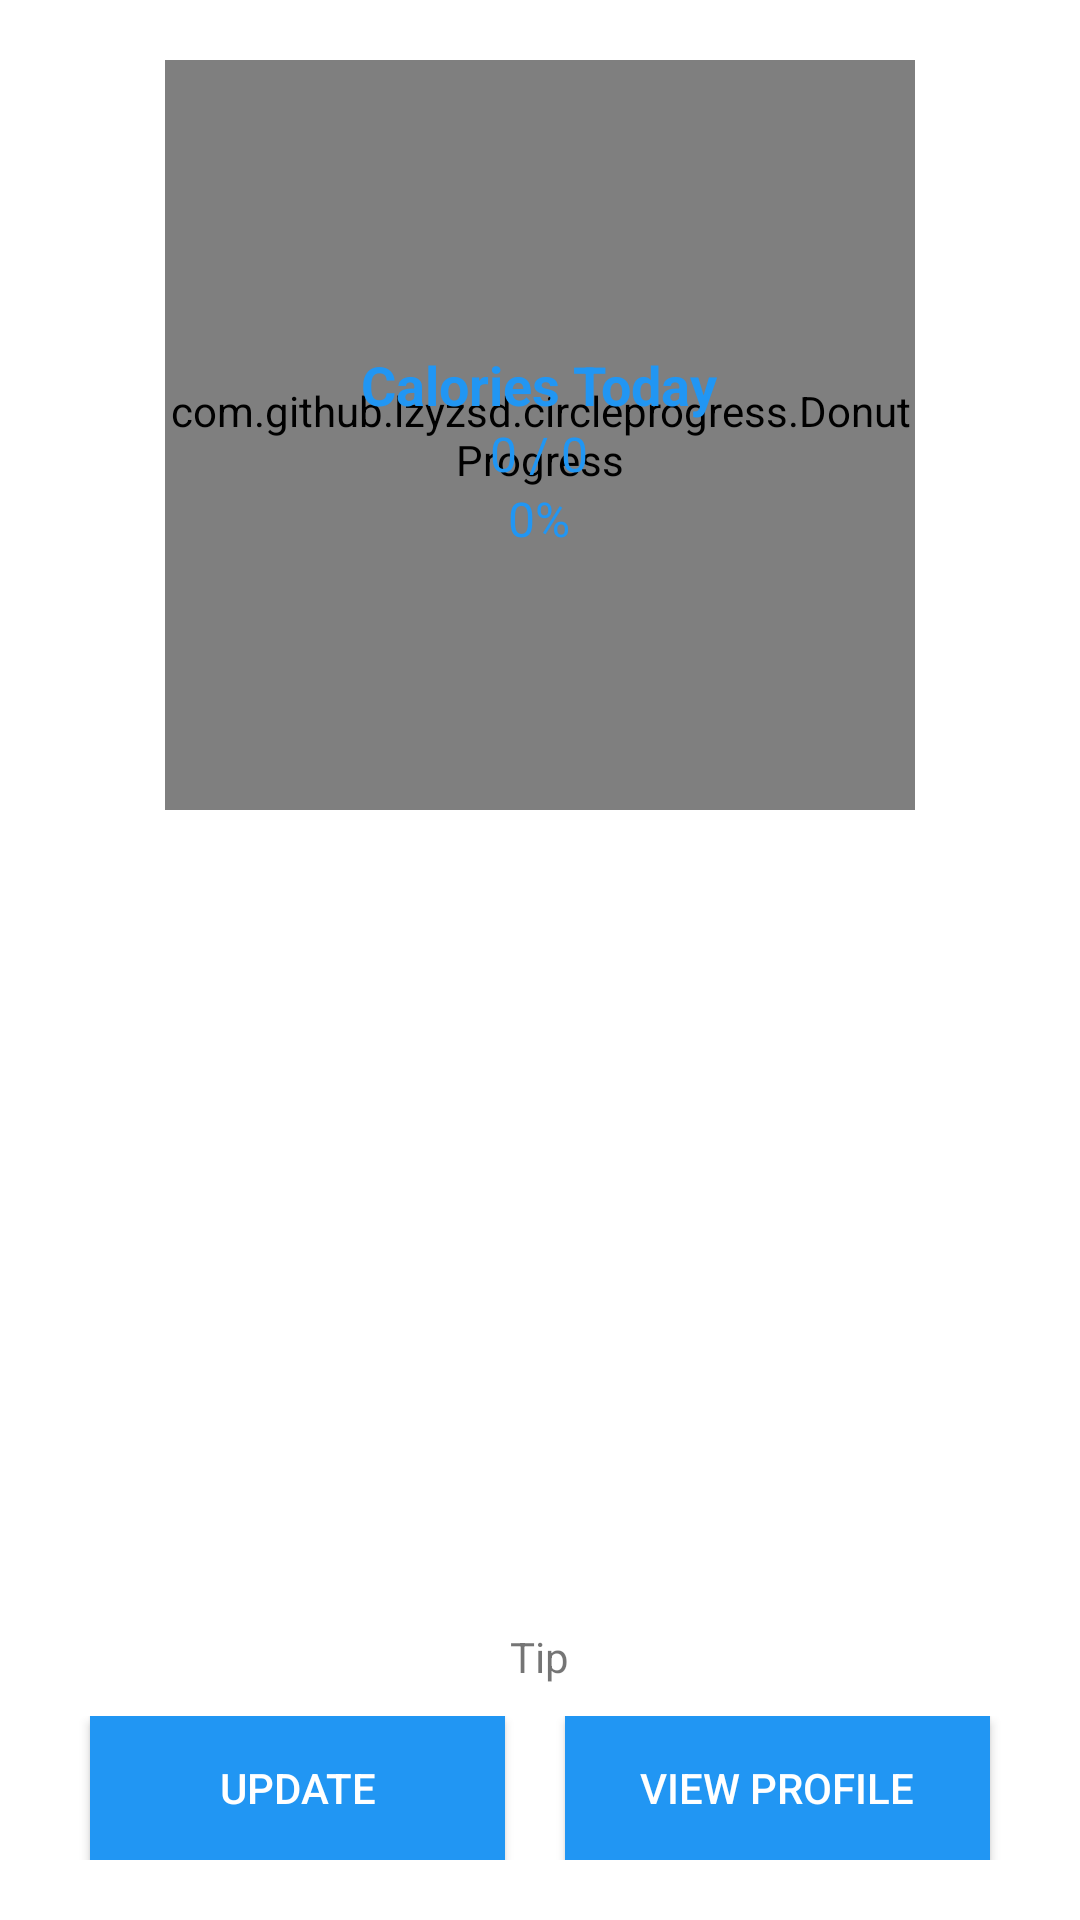

The Android layout XML behind this screen, and the referenced resources:
<!-- AndroidManifest.xml: application theme AppTheme -->
<!-- res/layout/activity_home.xml -->
<?xml version="1.0" encoding="utf-8"?>
<LinearLayout
    xmlns:android="http://schemas.android.com/apk/res/android"
    xmlns:app="http://schemas.android.com/apk/res-auto"
    xmlns:tools="http://schemas.android.com/tools"
    android:layout_width="match_parent"
    android:layout_height="match_parent"
    app:layout_behavior="@string/appbar_scrolling_view_behavior"
    tools:context="net.johnbrooks.nutrim.activities.HomeActivity"
    tools:showIn="@layout/app_bar_home"
    android:orientation="vertical"
    >

    <LinearLayout
        android:layout_width="match_parent"
        android:layout_height="match_parent"
        android:orientation="vertical"
        android:layout_gravity="center">

        <LinearLayout
            android:layout_width="match_parent"
            android:layout_height="wrap_content"
            android:orientation="vertical"
            android:layout_marginTop="20dp"
            android:layout_weight="0.9"
            >

            <RelativeLayout
                android:layout_width="match_parent"
                android:layout_height="wrap_content">

                <com.github.lzyzsd.circleprogress.DonutProgress
                    android:id="@+id/donut_progress"
                    android:layout_width="250dp"
                    android:layout_height="250dp"
                    app:donut_finished_color="#45C675"
                    android:layout_marginBottom="10dp"
                    android:layout_centerHorizontal="true"
                    app:donut_progress="10"
                    app:donut_text_size="0dp"
                    />
                <LinearLayout
                    android:layout_width="wrap_content"
                    android:layout_height="wrap_content"
                    android:orientation="vertical"
                    android:layout_centerHorizontal="true"
                    android:layout_centerVertical="true"
                    >
                    <TextView
                        android:layout_width="match_parent"
                        android:layout_height="wrap_content"
                        android:text="Calories Today"
                        android:textColor="#2196F3"
                        android:gravity="center"
                        android:textStyle="bold"
                        android:textSize="18dp"
                        />
                    <TextView
                        android:id="@+id/homeActivity_textView_CaloriesToday"
                        android:layout_width="match_parent"
                        android:layout_height="wrap_content"
                        android:text="0 / 0"
                        android:textColor="#2196F3"
                        android:gravity="center"
                        android:textSize="16dp"
                        />
                    <TextView
                        android:id="@+id/homeActivity_textView_CaloriesTodayPercent"
                        android:layout_width="match_parent"
                        android:layout_height="wrap_content"
                        android:text="0%"
                        android:textColor="#2196F3"
                        android:gravity="center"
                        android:textSize="16dp"
                        />


                </LinearLayout>

            </RelativeLayout>




            <HorizontalScrollView
                android:layout_width="match_parent"
                android:layout_height="wrap_content"
                android:layout_marginLeft="30dp"
                android:layout_marginRight="30dp"
                android:layout_marginTop="10dp"
                android:layout_marginBottom="10dp"
                android:layout_weight="0.9"
                >

                <LinearLayout
                    android:id="@+id/homeActivity_layout_foodIcons"
                    android:layout_width="wrap_content"
                    android:layout_height="match_parent"
                    android:orientation="horizontal"
                    android:layout_gravity="center"
                    android:gravity="center"
                    >



                </LinearLayout>

            </HorizontalScrollView>

            <TextView
                android:id="@+id/homeActivity_textView_tip"
                android:layout_width="wrap_content"
                android:layout_height="wrap_content"
                android:layout_marginLeft="30dp"
                android:layout_marginRight="30dp"
                android:textSize="14dp"
                android:text="Tip"
                android:layout_gravity="center"
                android:layout_weight="0.1"
                android:gravity="center|bottom"
                android:layout_marginBottom="10dp"
                />

        </LinearLayout>

        <LinearLayout
            android:layout_width="match_parent"
            android:layout_height="wrap_content"
            android:orientation="horizontal"
            android:layout_marginBottom="20dp"
            >

            <Button
                android:id="@+id/homeActivity_button_update"
                android:layout_width="wrap_content"
                android:layout_height="wrap_content"
                android:background="#2196F3"
                android:textColor="#fff"
                android:text="Update"
                android:layout_marginLeft="30dp"
                android:layout_marginRight="10dp"
                android:layout_weight="0.5"
                />
            <Button
                android:id="@+id/homeActivity_button_profile"
                android:layout_width="wrap_content"
                android:layout_height="wrap_content"
                android:background="#2196F3"
                android:textColor="#fff"
                android:text="View Profile"
                android:layout_marginLeft="10dp"
                android:layout_marginRight="30dp"
                android:layout_weight="0.5"
                />

        </LinearLayout>

    </LinearLayout>

</LinearLayout>
<!-- res/layout/app_bar_home.xml (included above) -->
<?xml version="1.0" encoding="utf-8"?>
<android.support.design.widget.CoordinatorLayout xmlns:android="http://schemas.android.com/apk/res/android"
    xmlns:app="http://schemas.android.com/apk/res-auto"
    xmlns:tools="http://schemas.android.com/tools"
    android:layout_width="match_parent"
    android:layout_height="match_parent"
    tools:context="net.johnbrooks.nutrim.activities.HomeActivity">

    <android.support.design.widget.AppBarLayout
        android:layout_width="match_parent"
        android:layout_height="wrap_content"
        android:theme="@style/AppTheme.AppBarOverlay">

        <android.support.v7.widget.Toolbar
            android:id="@+id/toolbar"
            android:layout_width="match_parent"
            android:layout_height="?attr/actionBarSize"
            android:background="?attr/colorPrimary"
            app:popupTheme="@style/AppTheme.PopupOverlay" />

    </android.support.design.widget.AppBarLayout>

    <include layout="@layout/content_home" />

</android.support.design.widget.CoordinatorLayout>
<!-- res/layout/content_home.xml (included above) -->
<?xml version="1.0" encoding="utf-8"?>
<LinearLayout
    xmlns:android="http://schemas.android.com/apk/res/android"
    xmlns:app="http://schemas.android.com/apk/res-auto"
    xmlns:tools="http://schemas.android.com/tools"
    android:layout_width="match_parent"
    android:layout_height="match_parent"
    app:layout_behavior="@string/appbar_scrolling_view_behavior"
    tools:context="net.johnbrooks.nutrim.activities.HomeActivity"
    tools:showIn="@layout/app_bar_home"
    android:orientation="vertical"
    >

    <LinearLayout
        android:layout_width="match_parent"
        android:layout_height="match_parent"
        android:orientation="vertical"
        android:layout_gravity="center">

        <LinearLayout
            android:layout_width="match_parent"
            android:layout_height="wrap_content"
            android:orientation="vertical"
            android:layout_weight="0.5"
            android:layout_marginTop="20dp"
            >

            <com.github.lzyzsd.circleprogress.DonutProgress
                android:id="@+id/donut_progress"
                android:layout_width="250dp"
                android:layout_height="250dp"
                app:donut_finished_color="#45C675"
                android:layout_margin="10dp"
                android:layout_gravity="center|center_vertical"
                app:donut_progress="50"
                />
            <TextView
                android:layout_width="match_parent"
                android:layout_height="wrap_content"
                android:text="Total Calories Today"
                android:textColor="#2196F3"
                android:gravity="center"
                android:textStyle="bold"
                android:textSize="18dp"
                />
            <TextView
                android:layout_width="match_parent"
                android:layout_height="wrap_content"
                android:text="533"
                android:textColor="#2196F3"
                android:gravity="center"
                android:textSize="16dp"
                />

        </LinearLayout>

        <LinearLayout
            android:layout_width="match_parent"
            android:layout_height="wrap_content"
            android:orientation="vertical"
            android:gravity="center_vertical"
            android:layout_weight="0.5">

            <Button
                android:id="@+id/homeActivity_button_update"
                android:layout_width="match_parent"
                android:layout_height="wrap_content"
                android:background="#2196F3"
                android:textColor="#fff"
                android:text="Update"
                android:layout_marginBottom="10dp"
                android:layout_marginLeft="30dp"
                android:layout_marginRight="30dp"
                />
            <Button
                android:id="@+id/homeActivity_button_profile"
                android:layout_width="match_parent"
                android:layout_height="wrap_content"
                android:background="#2196F3"
                android:textColor="#fff"
                android:text="View Profile"
                android:layout_marginLeft="30dp"
                android:layout_marginRight="30dp"
                />

        </LinearLayout>

    </LinearLayout>

    <ScrollView
        android:layout_width="match_parent"
        android:layout_height="wrap_content"
        android:layout_marginTop="10dp">

        <LinearLayout
            android:layout_width="match_parent"
            android:layout_height="wrap_content"
            android:orientation="vertical"
            >

        </LinearLayout>

    </ScrollView>

</LinearLayout>
<!-- resources referenced by this layout -->
<resources>
  <style name="AppTheme.AppBarOverlay" parent="ThemeOverlay.AppCompat.Dark.ActionBar" />
  <style name="AppTheme.PopupOverlay" parent="ThemeOverlay.AppCompat.Light" />
</resources>
